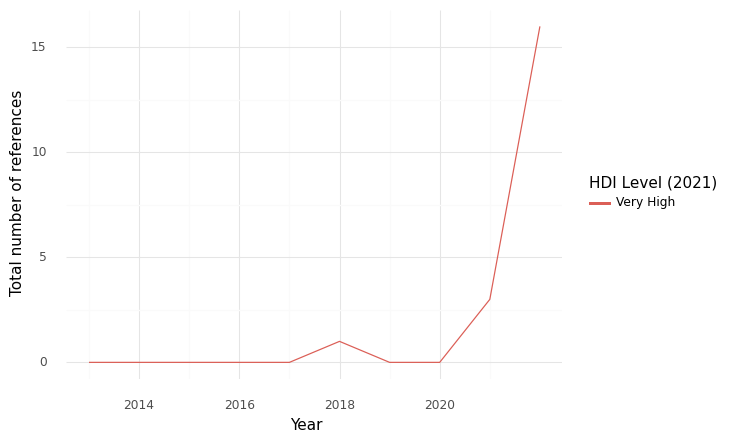

The table this chart was drawn from, first rows:
, HDI Level (2021), Year, intersection, climate, health, sum, Sector
0, Very High, 2013, 0.0, 0.0, 3.0, 3.0, Health Care Equipment & Ser...
1, Very High, 2014, 0.0, 0.0, 3.0, 3.0, Health Care Equipment & Ser...
2, Very High, 2015, 0.0, 0.0, 3.0, 3.0, Health Care Equipment & Ser...
3, Very High, 2016, 0.0, 0.0, 3.0, 3.0, Health Care Equipment & Ser...
4, Very High, 2017, 0.0, 4.0, 88.0, 92.0, Health Care Equipment & Ser...
5, Very High, 2018, 1.0, 6.0, 224.0, 231.0, Health Care Equipment & Ser...
6, Very High, 2019, 0.0, 1.0, 86.0, 87.0, Health Care Equipment & Ser...
7, Very High, 2020, 0.0, 25.0, 268.0, 293.0, Health Care Equipment & Ser...
8, Very High, 2021, 3.0, 9.0, 142.0, 154.0, Health Care Equipment & Ser...
9, Very High, 2022, 16.0, 33.0, 627.0, 676.0, Health Care Equipment & Ser...
